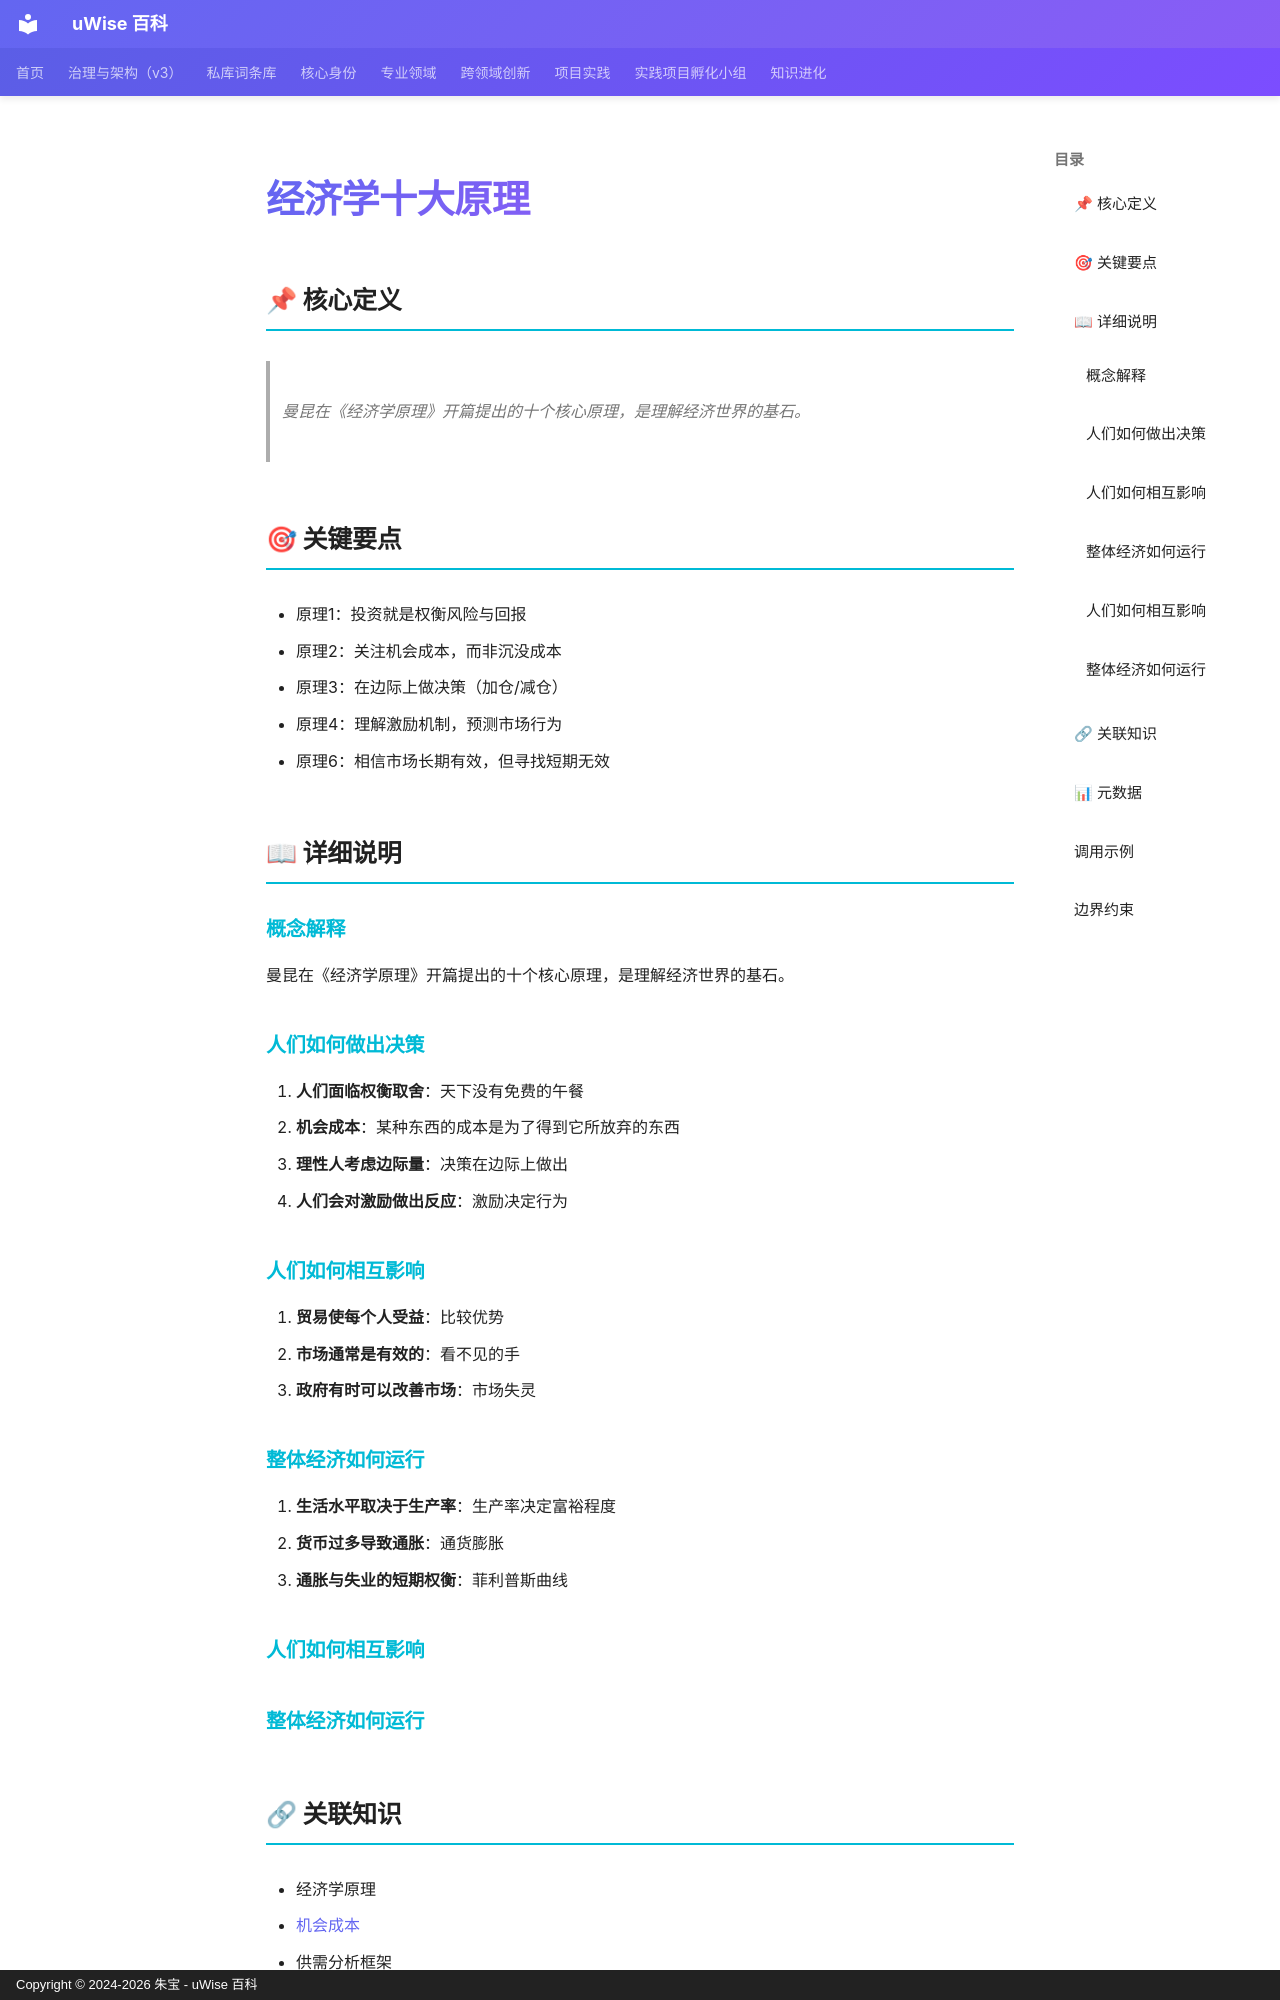

repository: zhubao315/uWise · page: vault-encyclopedia/md-5c69902c/index.html · generator: mkdocs · copyright: Copyright © 2024-2026 朱宝 - uWise 百科

---
title: "经济学十大原理"
description: "曼昆在《经济学原理》开篇提出的十个核心原理，是理解经济世界的基石。"
---

# 经济学十大原理

## 📌 核心定义

> 曼昆在《经济学原理》开篇提出的十个核心原理，是理解经济世界的基石。

## 🎯 关键要点

- 原理1：投资就是权衡风险与回报
- 原理2：关注机会成本，而非沉没成本
- 原理3：在边际上做决策（加仓/减仓）
- 原理4：理解激励机制，预测市场行为
- 原理6：相信市场长期有效，但寻找短期无效

## 📖 详细说明

### 概念解释
曼昆在《经济学原理》开篇提出的十个核心原理，是理解经济世界的基石。
### 人们如何做出决策
1. **人们面临权衡取舍**：天下没有免费的午餐
2. **机会成本**：某种东西的成本是为了得到它所放弃的东西
3. **理性人考虑边际量**：决策在边际上做出
4. **人们会对激励做出反应**：激励决定行为

### 人们如何相互影响
5. **贸易使每个人受益**：比较优势
6. **市场通常是有效的**：看不见的手
7. **政府有时可以改善市场**：市场失灵

### 整体经济如何运行
8. **生活水平取决于生产率**：生产率决定富裕程度
9. **货币过多导致通胀**：通货膨胀
10. **通胀与失业的短期权衡**：菲利普斯曲线


### 人们如何相互影响

### 整体经济如何运行

## 🔗 关联知识

- 经济学原理
- [机会成本](../md-e7a363e2/)
- 供需分析框架
- 边际思维
- <span class="uw-unresolved" data-target="市场失灵" title="未解析的双链目标：市场失灵">市场失灵</span>

## 📊 元数据

| 属性 | 值 |
|------|-----|
| 分类代码 | 01-Finance-Investment |
| 知识类型 | framework |
| 精修时间 | 2026-06-17 11:53 |

---
